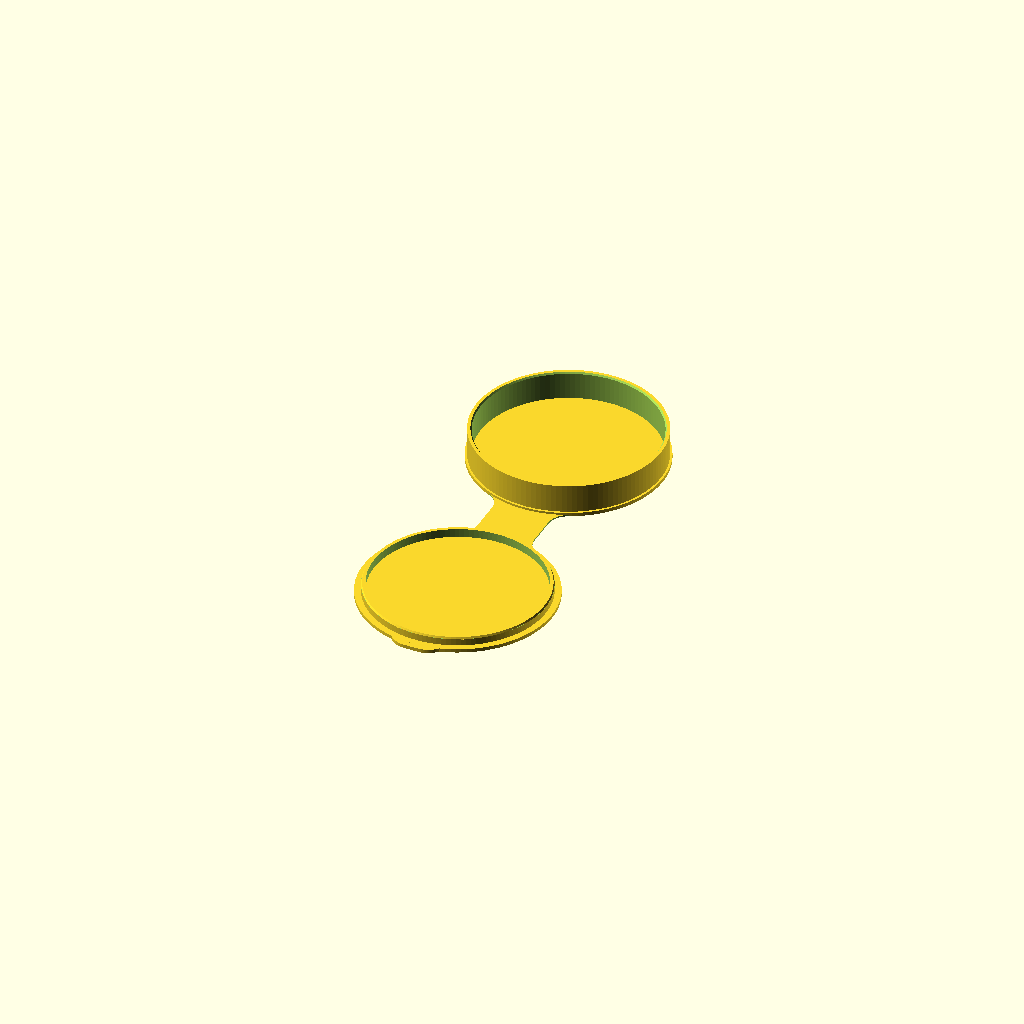
Cell 1: the model at its default parameters.
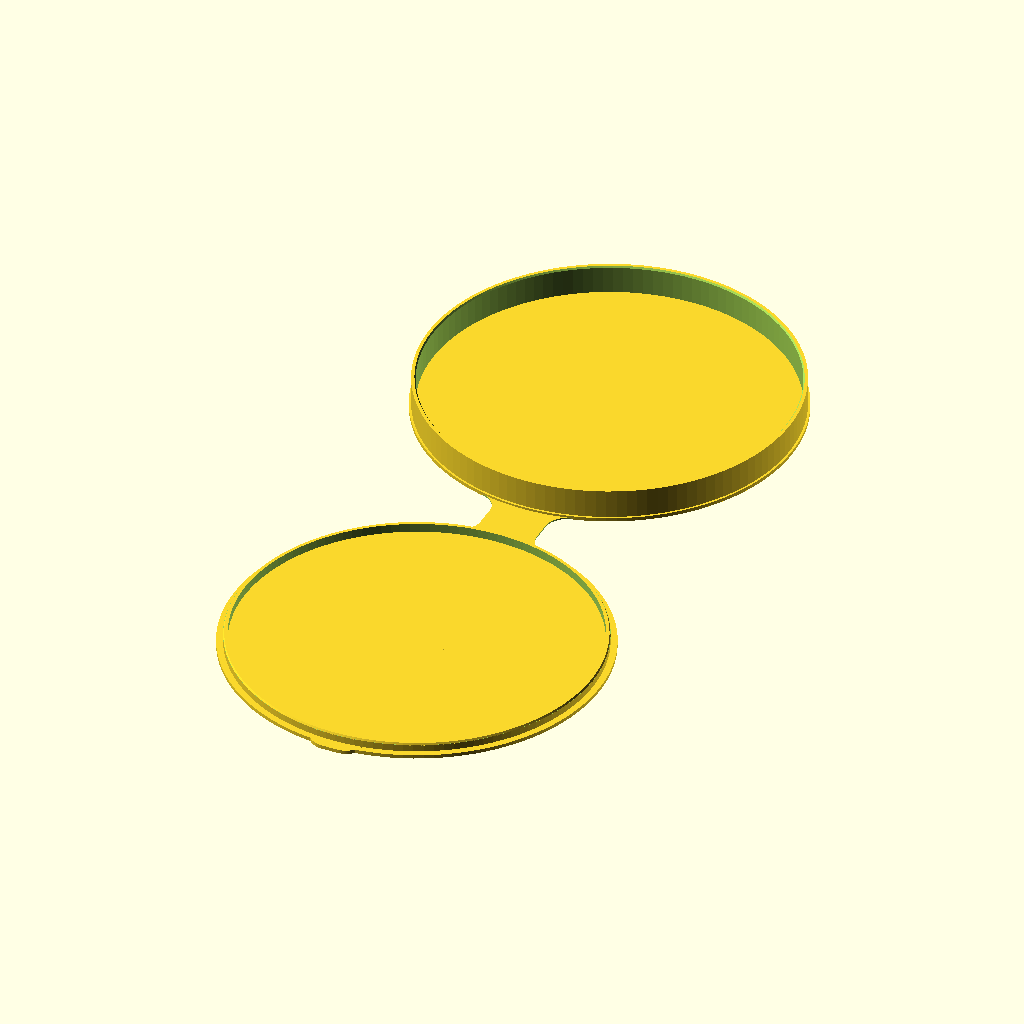
Cell 2: the same model with interiorDiameter = 100.
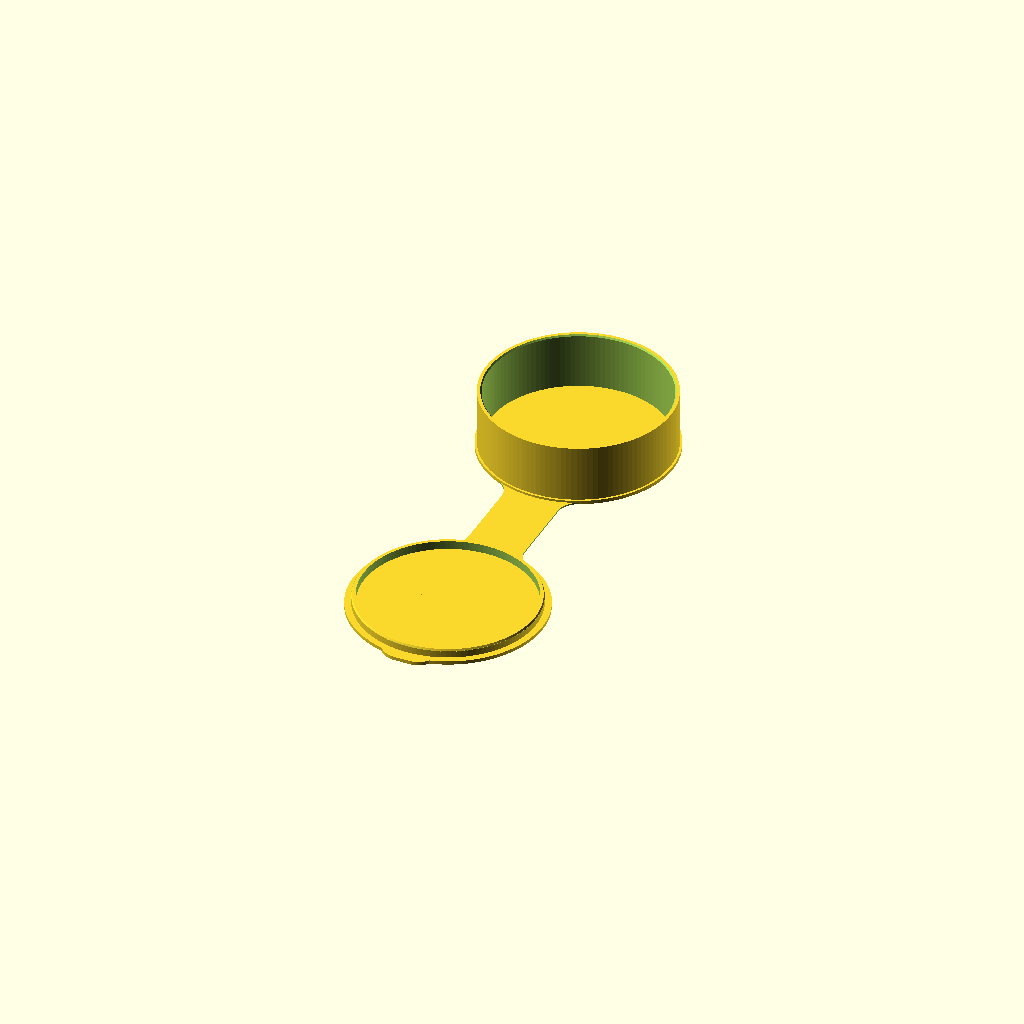
Cell 3: the same model with interiorHeight = 16.
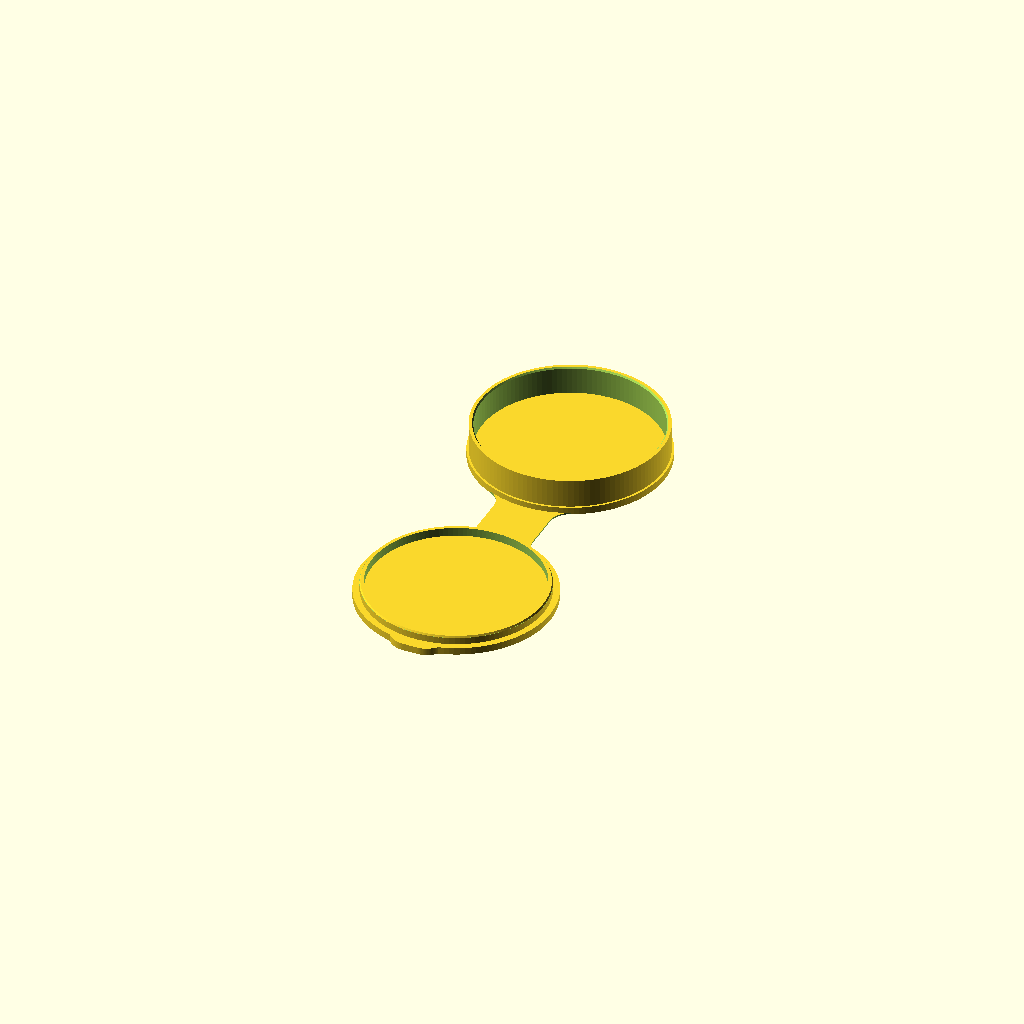
Cell 4 — wallHeight set to 2, the other parameters unchanged.
One fixed orthographic camera (rotation 55°, 0°, 25°; colour scheme Cornfield) for every cell.
OpenSCAD source file inputs/thingiverse/files/thing-390059/Customizable-Case-Round/round-folding-case-v1-0.scad:

/*[Dimensions]*/

// Diameter of the case (interior dimension)
interiorDiameter = 50;

// Height of the case (interior dimension)
interiorHeight = 8; 

// Amount the lid protrudes into the case (larger value allows the case to close more securely)
lidInsetHeight = 2.4;

// Width of the hinge
hingeWidth = 16;


/*[Walls]*/

// Horizontal wall thickness
wallHeight = 1.0; 

// Vertical wall thickness
wallWidth = 1.2; 

// Distance the rim extends beyond the edge of the case
rimInset = 0.6;

// Adjust the tightness of the closed case (larger value makes the case looser, negative value makes it tighter)
lidInsetOffset = 0.0; 

// Thickness of the hinge
hingeThickness = 0.4;

// Length of the hinge
hingeLengthScale = 1.5;


/*[Details]*/

// Length of the tab on the lid of the case (optional - set to 0 to remove)
tabSize = 1.5; 

// Fillet radius used for hinge and tab
filletRadius = 6;

// Chamfer used to make the case easier to close
chamfer = 0.4;


/*[hidden]*/
eps = 0.1;
$fn = 120;




module case()
{
	module tube(h, od, id) {
		difference() {
			cylinder(h=h, r=od/2);
			translate([0,0,-eps]) {
				cylinder(h=h+eps*2, r=id/2);
			}
		}
	}

	caseDiameter = interiorDiameter + wallWidth*2 + rimInset*2;
	baseDiameter = caseDiameter - rimInset*2;
	lidDiameter = baseDiameter - wallWidth*2 - lidInsetOffset;
	hingeLength = hingeLengthScale * interiorHeight + wallHeight*2;
	centerY = (caseDiameter + hingeLength)/2;

	filletXOffset = hingeWidth/2 + filletRadius;
	filletAngle = asin((filletXOffset) / (caseDiameter/2+filletRadius));
	filletYOffset = centerY - sqrt(pow(caseDiameter/2+filletRadius, 2) - pow(filletXOffset,2));
	filletHingeExpansion = filletRadius * (1-sin(filletAngle));


	union() {
		// bottom surfaces
		for (y = [-centerY, centerY]) {
			translate([0,y,0]) {
				cylinder(h=wallHeight, r=caseDiameter/2);
			}
		}

		translate([0,0,wallHeight-eps]) {
			// base
			translate([0,centerY,0]) {
				difference() {
					tube(h=interiorHeight+eps, od=baseDiameter, id=interiorDiameter);
					if (chamfer > 0) { // chamfer
						translate([0,0,interiorHeight-chamfer]) {
							cylinder(h=chamfer+eps*2,d1=interiorDiameter-eps, d2=interiorDiameter+chamfer*2,center=false);
						}
					}
				}
			}

			// lid
			translate([0,-centerY,0]) {
				difference() {
					tube(h=lidInsetHeight+eps, od=lidDiameter, id=lidDiameter-wallWidth*2);
					if (chamfer > 0) {
						difference() {
							translate([0,0,lidInsetHeight-chamfer]) {
								cylinder(h=chamfer+eps*2, r=(lidDiameter+eps)/2, center=false);
							}
							translate([0,0,lidInsetHeight-chamfer-eps]) {
								cylinder(h=chamfer+eps*4, d1=lidDiameter, d2=lidDiameter-chamfer*2, center=false);
							}
						}
					}
					//translate([-1, -lidDiameter/2 - eps, -eps]) {
					//	  cube([2, lidDiameter + 2*eps, lidInsetHeight + 2*eps]);
					//}
				}
			}
		}

		// hinge
		difference() {
			translate([-hingeWidth/2 - filletHingeExpansion,-centerY,0]) {
				cube([hingeWidth + filletHingeExpansion*2, centerY*2, hingeThickness]);
			}

			// fillet hinge
			for (x = [-filletXOffset, filletXOffset]) {
				hull() {
					for (y = [-filletYOffset, filletYOffset]) {
						translate([x,y,-eps]) {
							cylinder(h=hingeThickness + eps*2, r=filletRadius, center=false);
						}
					}
				}
			}
		}

		// tab
		if (tabSize > 0) {
			hull() {
				for (x = [filletRadius - hingeWidth/2, hingeWidth/2 - filletRadius]) {
					translate([x,-caseDiameter - hingeLength/2 - tabSize + filletRadius,0]) {
						cylinder(h=wallHeight, r=filletRadius, center=false);
					}
				}
				translate([-hingeWidth/2,-centerY,0]) {
					cube([hingeWidth, eps, wallHeight]);
				}
			}
		}

	}
}

case();
Customizer parameters (derived from the source; name, type, default, range or options):
interiorDiameter: number, default 50
interiorHeight: number, default 8
lidInsetHeight: number, default 2.4
hingeWidth: number, default 16
wallHeight: number, default 1
wallWidth: number, default 1.2
rimInset: number, default 0.6
lidInsetOffset: number, default 0
hingeThickness: number, default 0.4
hingeLengthScale: number, default 1.5
tabSize: number, default 1.5
filletRadius: number, default 6
chamfer: number, default 0.4
